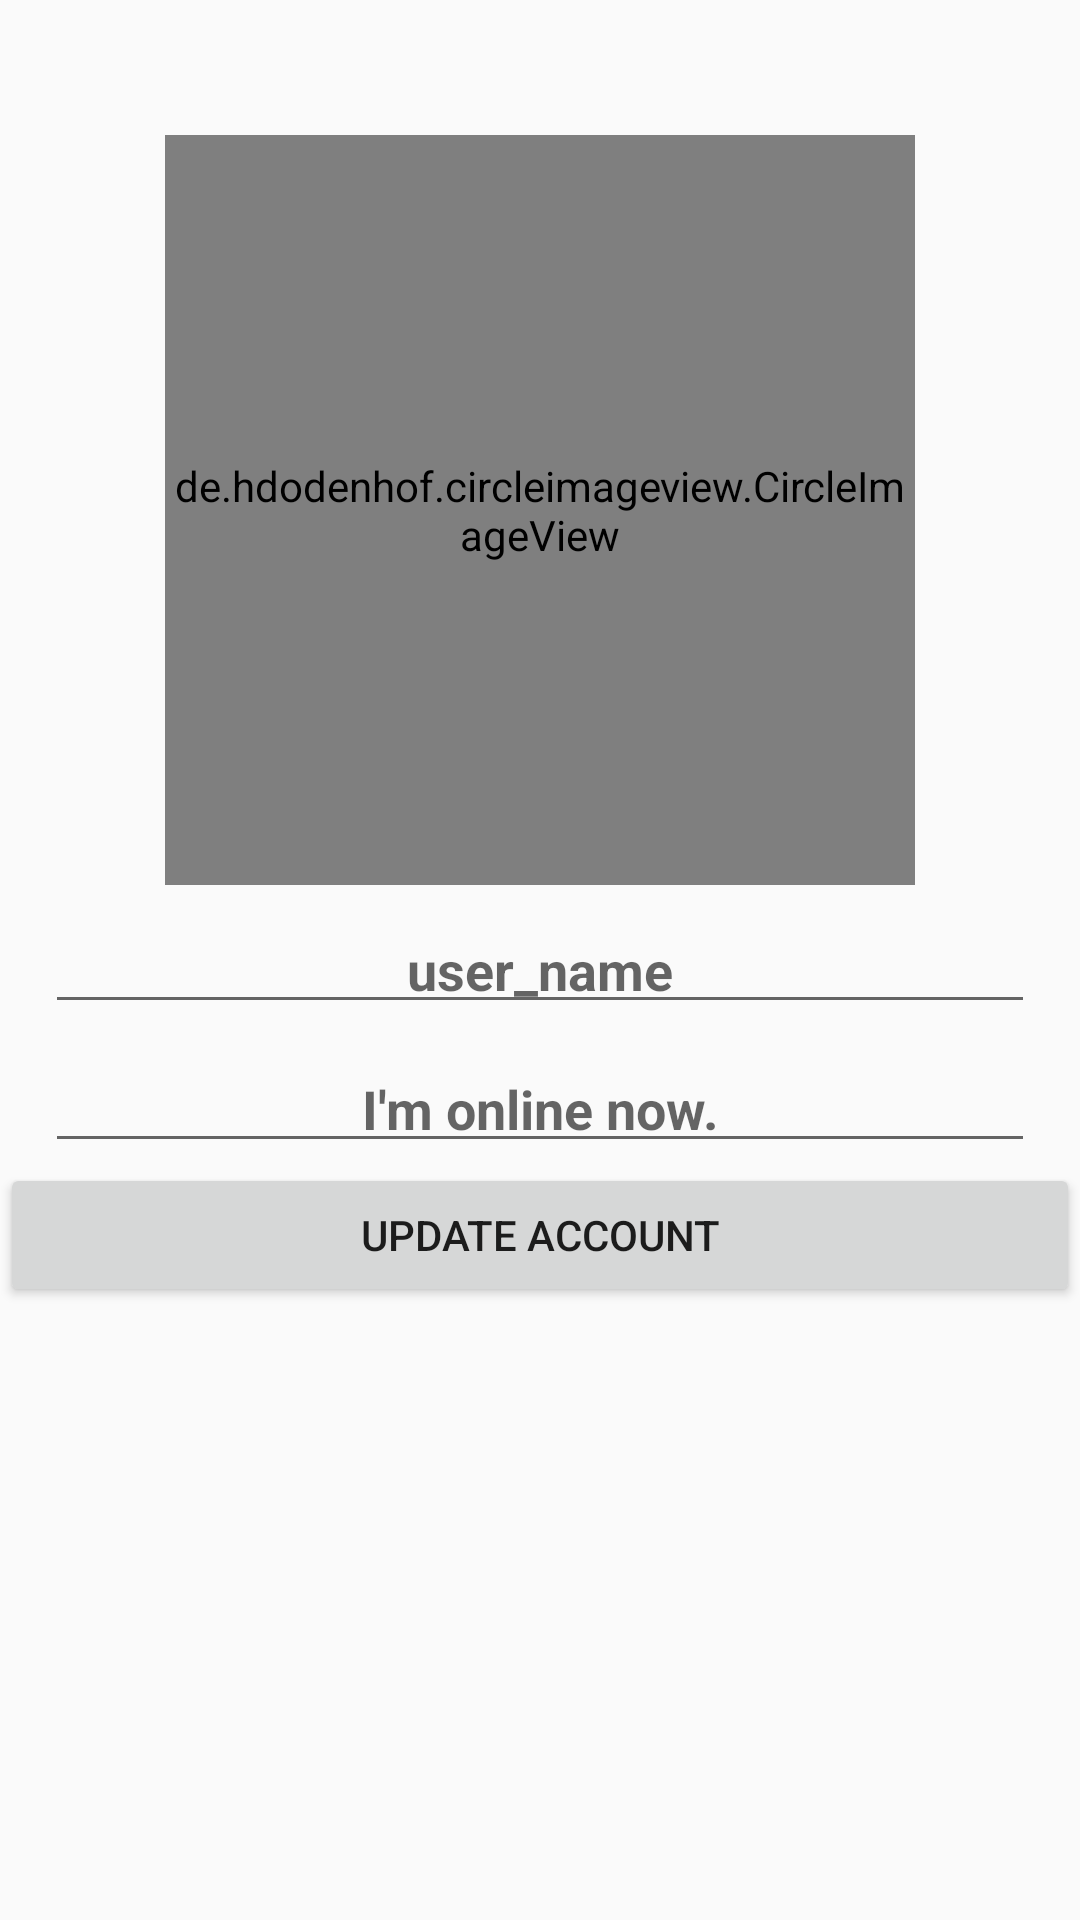

Here is an Android app screen rendered from its layout file. Give the layout XML and the strings, colors and styles it references.
<!-- AndroidManifest.xml: application theme Theme.Design.Light.NoActionBar -->
<!-- res/layout/activity_profile.xml -->
<?xml version="1.0" encoding="utf-8"?>
<RelativeLayout xmlns:android="http://schemas.android.com/apk/res/android"
    xmlns:app="http://schemas.android.com/apk/res-auto"
    xmlns:tools="http://schemas.android.com/tools"
    android:layout_width="match_parent"
    android:layout_height="match_parent"
    tools:context=".Profile">


    <de.hdodenhof.circleimageview.CircleImageView
        android:id="@+id/set_profile_image"
        android:layout_width="250dp"
        android:layout_height="250dp"
        android:layout_alignParentTop="true"
        android:layout_centerHorizontal="true"
        android:layout_marginTop="45dp"
        android:src="@drawable/profile_image"
        app:civ_border_color="@color/colorPrimary"
        app:civ_border_width="4dp" />

    <EditText
        android:layout_below="@id/set_profile_image"
        android:id="@+id/set_user_name"
        android:layout_width="match_parent"
        android:layout_height="wrap_content"
        android:inputType="textMultiLine"
        android:hint="user_name"
        android:textAlignment="center"
        android:drawableLeft="@drawable/edit_profile"
        android:textColor="@color/colorPrimaryDark"
        android:textStyle="bold"
        android:layout_marginStart="15dp"
        android:layout_marginEnd="15dp"
        android:padding="6dp"
        android:layout_marginTop="10dp"
        />

    <EditText
        android:layout_below="@id/set_user_name"
        android:id="@+id/set_profile_status"
        android:layout_width="match_parent"
        android:layout_height="wrap_content"
        android:inputType="textMultiLine"
        android:hint="I'm online now."
        android:textAlignment="center"
        android:drawableLeft="@drawable/edit_status"
        android:textColor="@color/colorPrimaryDark"
        android:textStyle="bold"
        android:layout_marginStart="15dp"
        android:layout_marginEnd="15dp"
        android:padding="6dp"
        android:layout_marginTop="10dp"
        />

    <Button
        android:layout_below="@id/set_profile_status"
        android:id="@+id/update_setting_button"
        android:layout_width="match_parent"
        android:layout_height="wrap_content"
        android:text="Update Account" />

</RelativeLayout>
<!-- resources referenced by this layout -->
<resources>
  <color name="colorPrimary">#008577</color>
  <color name="colorPrimaryDark">#00574B</color>
</resources>
